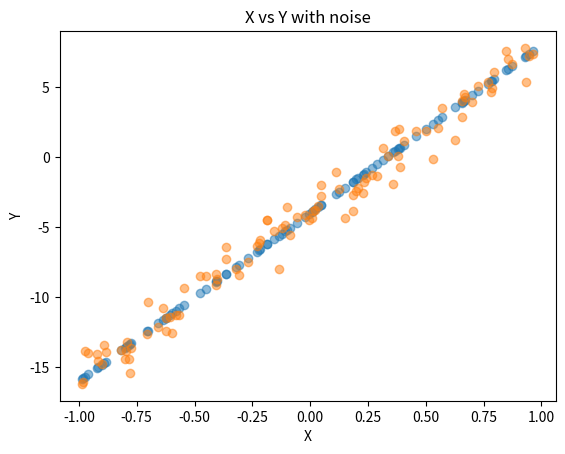

Generate this figure with matplotlib:
# -*- coding: utf-8 -*-
"""
Created on Sun Feb 26 15:44:05 2023

[redacted]
"""

import numpy as np
import matplotlib.pyplot as plt

x=np.random.default_rng(seed=2).uniform(-1,1,100)

y=[12*i -4 for i in x]
print(y)

plt.scatter(x, y,alpha=0.5)

plt.xlabel("X")
plt.ylabel("Y")
plt.title("X vs Y without noise")
plt.show()

noise= np.random.normal(loc=0.0, scale=1, size=100)
print(noise)
y=y+noise
print(y)

plt.scatter(x, y,alpha=0.5)

plt.xlabel("X")
plt.ylabel("Y")
plt.title("X vs Y with noise")
plt.show()